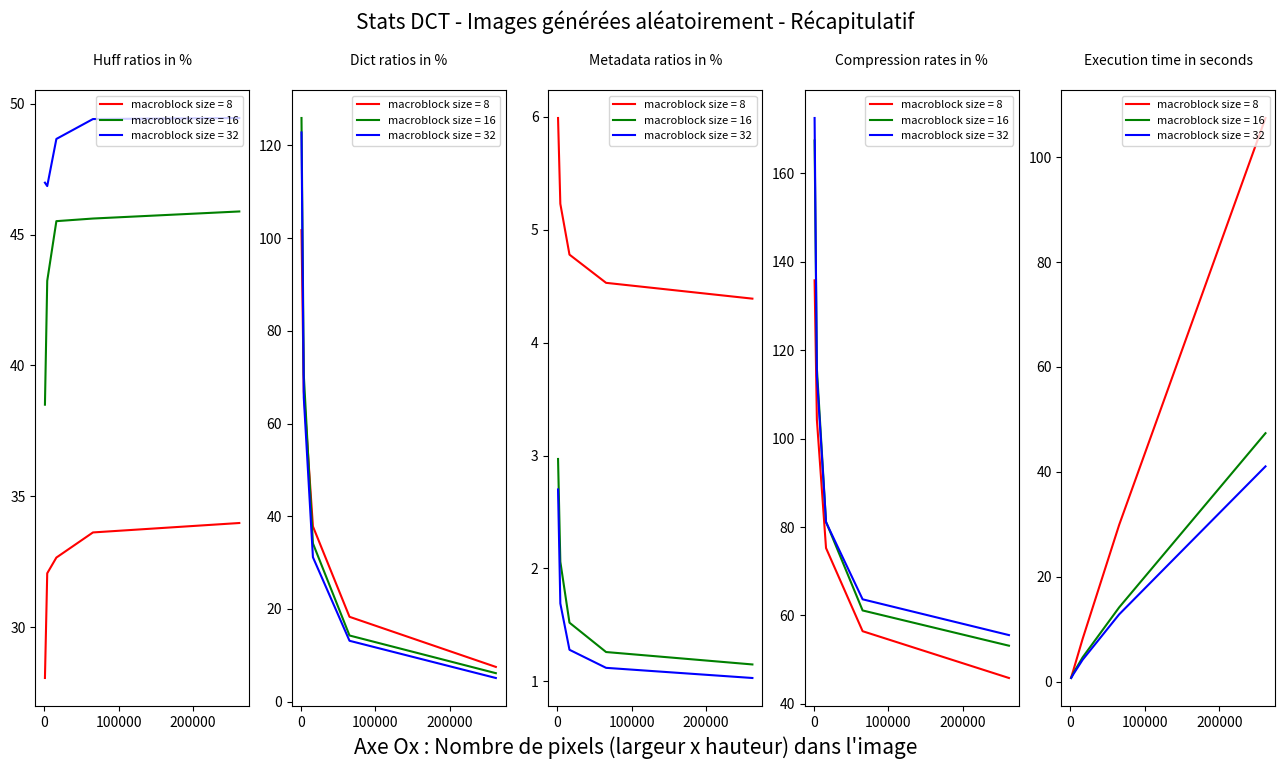

Python code for this plot: (Note: this script raises an exception after producing the figure.)
# -*- coding: utf-8 -*-

"""
Regroupement de quelques statistiques concernant l'algorithme de compression
utilisé. Ici, il vaut mieux visualiser les graphes dans une fenêtre à part.

On ne considère pour l'instant que les stats de la DCT (sans celles de la iDCT ni 
de la iDTT), parce que les stats de la iDCT et de la iDTT sont sensiblement les 
mêmes que celles de la DCT, à la différence près qu'elles prennent en moyenne un 
peu plus de temps à s'exécuter.

Données communes :
DEFAULT_QUANTIZATION_THRESHOLD = 10
bufsize = 4096
"""

import matplotlib.pyplot as plt


######################## IMAGES GÉNÉRÉES ALÉATOIREMENT ########################


# à titre informatif (donnée commune à toutes les images générées aléatoirement)
dimensions_blocs_aleatoires = (4, 4)

macroblock_sizes = [8, 16, 32]

# tailles associées : [(32, 32), (64, 64), (128, 128), (256, 256), (512, 512)]
nb_pixels = [32**2, 64**2, 128**2, 256**2, 512**2]


# Clés : tailles des macroblocs
# Valeurs : couleurs des données associées aux macroblocs de la taille correspondante
colors = {8 : "r", 16 : "g", 32 : "b"}


# Clés : tailles des macroblocs
# Valeurs : tailles relatives (en %) des données encodées par l'algo de 
# Huffman, par rapport à la taille originale de l'image (en bits)
huff_ratios_random_images = {8  : [28.06, 32.06, 32.66, 33.62, 33.98], 
                             16 : [38.50, 43.23, 45.51, 45.61, 45.88], 
                             32 : [46.98, 46.85, 48.65, 49.41, 49.45]}


# Clés : tailles des macroblocs
# Valeurs : tailles relatives (en %) des dictionnaires de Huffman encodés, par 
# rapport à la taille originale de l'image (en bits)
dict_ratios_random_images = {8  : [101.72, 66.96, 37.81, 18.30, 7.49], 
                             16 : [125.91, 70.53, 34.14, 14.27, 6.14], 
                             32 : [122.79, 65.62, 31.16, 13.13, 5.10]}


# Clés : tailles des macroblocs
# Valeurs : tailles relatives (en %) des tailles des métadonnées, par rapport 
# à la taille originale de l'image (en bits)
metadata_ratios_random_images = {8  : [5.99, 5.23, 4.78, 4.53, 4.39], 
                                 16 : [2.97, 2.06, 1.52, 1.26, 1.15], 
                                 32 : [2.70, 1.69, 1.28, 1.12, 1.03]}


# Clés : tailles des macroblocs
# Valeurs : taux de compression (en %) associés aux images générées aléatoirement
comp_rates_random_images = {8  : [135.77, 104.25, 75.25, 56.45, 45.87], 
                            16 : [167.38, 115.83, 81.17, 61.14, 53.17], 
                            32 : [172.47, 114.16, 81.09, 63.66, 55.57]}


# Clés : tailles des macroblocs
# Valeurs : temps d'exécution (en secondes) de l'algorithme
exec_times_random_images = {8  : [0.875, 2.281, 8.178, 29.929, 107.432], 
                            16 : [0.755, 1.704, 4.678, 14.210,  47.391], 
                            32 : [0.765, 1.500, 4.215, 12.879,  41.067]}


# Clés : colonnes d'affichage des données (j)
# Valeurs : données associées aux images générées aléatoirement
dict_data_random_images = {0 : huff_ratios_random_images, 
                           1 : dict_ratios_random_images, 
                           2 : metadata_ratios_random_images, 
                           3 : comp_rates_random_images, 
                           4 : exec_times_random_images}


# Clés : colonnes d'affichage des données (j)
# Valeurs : types des données
# Ce dictionnaire sera également utilisé par la fonction 'plot_stats_existing_image_DCT'
dict_data_types = {0 : "Huff ratios in %", 
                   1 : "Dict ratios in %", 
                   2 : "Metadata ratios in %", 
                   3 : "Compression rates in %", 
                   4 : "Execution time in seconds"}


#----------------------------------------------------------------------------#


def plot_stats_random_images_DCT(save_graph=False):
    """
    Affiche les stats associées aux images générées aléatoirement, et compressées
    en utilisant (en particulier) la DCT.
    """
    plt.close('all')
    fig, axes = plt.subplots(1, 5, figsize=(16, 8))
    
    for j, global_data in dict_data_random_images.items():
        for macroblock_size in macroblock_sizes:
            couleur = colors[macroblock_size]
            data = global_data[macroblock_size]
            
            axes[j].plot(nb_pixels, data, color=couleur, label=f"macroblock size = {macroblock_size}")
            
            if macroblock_size == macroblock_sizes[0]:
                data_type = dict_data_types[j]
                axes[j].set_title(data_type + "\n", color='k', fontsize=10)
        
        axes[j].legend(loc="upper right", fontsize=8)
    
    fig.text(0.5, 0.05, "Axe Ox : Nombre de pixels (largeur x hauteur) dans l'image", fontsize=15, ha='center')
    
    fig.suptitle("Stats DCT - Images générées aléatoirement - Récapitulatif", fontsize=15)
    fig.canvas.set_window_title("Stats EVEEX")
    
    if save_graph:
        plt.savefig("Stats DCT - Images générées aléatoirement - Récapitulatif.png", dpi=300, format="png")
    
    plt.show()


############################ IMAGES PRÉ-EXISTANTES ############################


"""
Pour l'instant on ne travaille que sur un échantillon de 5 images en 480p
"""


dico_noms_images = {1 : "Autumn.png", 
                    2 : "Bridge_BW.bmp", 
                    3 : "Ferrari.jpg", 
                    4 : "Lykan.jpg", 
                    5 : "Sunset.jpg"}

pic_size = (720, 480)
macroblock_sizes_pics = [8, 16, 24, 48, 60]


# Clés : colonnes d'affichage des données (j)
# Valeurs : couleurs des données affichées dans la colonne d'affichage associée 
colors_pics = {0 : "r", 1 : "g", 2 : "b", 3 : "k", 4 : "m"}


# Clés : tailles des macroblocs
# Valeurs : tailles relatives (en %) des données encodées par l'algo de 
# Huffman, par rapport à la taille originale de l'image (en bits)
huff_ratios_pics = {8  : [46.14, 10.53, 6.67, 13.85, 9.02], 
                    16 : [45.58, 10.87, 5.41, 14.19, 6.81], 
                    24 : [45.64, 10.96, 6.03, 14.39, 7.26], 
                    48 : [46.79, 11.79, 6.86, 15.49, 7.21], 
                    60 : [47.21, 12.35, 7.25, 16.01, 7.51]}


# Clés : tailles des macroblocs
# Valeurs : tailles relatives (en %) des dictionnaires de Huffman encodés, par 
# rapport à la taille originale de l'image (en bits)
dict_ratios_pics = {8  : [7.65, 2.11, 4.12, 4.66, 6.79], 
                    16 : [4.80, 2.75, 3.39, 3.94, 4.18], 
                    24 : [3.75, 2.51, 3.04, 3.43, 3.37], 
                    48 : [3.11, 2.20, 2.62, 2.76, 2.86], 
                    60 : [3.04, 2.15, 2.53, 2.63, 2.84]}


# Clés : tailles des macroblocs
# Valeurs : tailles relatives (en %) des tailles des métadonnées, par rapport 
# à la taille originale de l'image (en bits)
metadata_ratios_pics = {8  : [4.39, 4.32, 4.35, 4.36, 4.38], 
                        16 : [1.15, 1.11, 1.12, 1.12, 1.13], 
                        24 : [1.02, 0.51, 0.52, 0.52, 0.52], 
                        48 : [0.86, 0.29, 0.24, 0.35, 0.22], 
                        60 : [0.85, 0.27, 0.21, 0.33, 0.20]}


# Clés : tailles des macroblocs
# Valeurs : taux de compression (en %) associées à l'image considérée
comp_rates_pics = {8  : [58.18, 16.96, 15.13, 22.86, 20.18], 
                   16 : [51.53, 14.73,  9.91, 19.25, 12.12], 
                   24 : [50.42, 13.99,  9.60, 18.34, 11.15], 
                   48 : [50.76, 14.29,  9.71, 18.60, 10.29], 
                   60 : [51.10, 14.78,  9.99, 18.97, 10.54]}


# Clés : tailles des macroblocs
# Valeurs : temps d'exécution (en secondes) de l'algorithme
exec_times_pics = {8  : [154.909, 109.437, 120.540, 125.815, 143.472], 
                   16 : [ 59.082,  45.194,  47.805,  51.531,  51.514], 
                   24 : [ 50.457,  32.405,  33.992,  36.525,  35.132], 
                   48 : [ 46.332,  27.578,  27.745,  30.812,  27.712], 
                   60 : [ 45.529,  27.130,  26.360,  30.546,  27.692]}


# Clés : colonnes d'affichage des données (j)
# Valeurs : données associées à l'image considérée
dict_data_pic = {0 : huff_ratios_pics, 
                 1 : dict_ratios_pics, 
                 2 : metadata_ratios_pics, 
                 3 : comp_rates_pics, 
                 4 : exec_times_pics}


#----------------------------------------------------------------------------#


def plot_stats_existing_image_DCT(numero_image, save_graph=False):
    """
    Affiche les stats associées à l'image considérée, et compressée en utilisant
    (en particulier) la DCT.
    """
    fig, axes = plt.subplots(1, 5, figsize=(16, 8))
    
    nom_image = dico_noms_images[numero_image]
    
    for j, global_data in dict_data_pic.items():
        data = [ratio_list[numero_image-1] for ratio_list in list(global_data.values())]
        couleur = colors_pics[j]
        
        axes[j].plot(macroblock_sizes_pics, data, color=couleur)
        
        data_type = dict_data_types[j]
        axes[j].set_title(data_type + "\n", color='k', fontsize=10)
    
    fig.text(0.5, 0.05, "Axe Ox : Taille des côtés des macroblocs", fontsize=15, ha='center')
    
    fig.suptitle(f"Stats DCT - Image pré-existante - {nom_image}, taille : 720x480 (480p)", fontsize=15)
    fig.canvas.set_window_title("Stats EVEEX")
    
    if save_graph:
        plt.savefig(f"Stats DCT - Image pré-existante - '{nom_image}'.png", dpi=300, format="png")
    
    plt.show()


#----------------------------------------------------------------------------#


def plot_stats_all_saved_images_DCT(save_graph=False):
    """
    Affiche les stats associées aux 5 images considérées, et compressées en utilisant
    (en particulier) la DCT.
    """
    fig, axes = plt.subplots(1, 5, figsize=(16, 8))
    
    for j, global_data in dict_data_pic.items():
        for numero_image in range(1, 6):
            nom_image = dico_noms_images[numero_image]
            
            data = [ratio_list[numero_image-1] for ratio_list in list(global_data.values())]
            couleur = colors_pics[numero_image-1]
            
            axes[j].plot(macroblock_sizes_pics, data, color=couleur, label=f"{nom_image}")
            
            data_type = dict_data_types[j]
        
        axes[j].set_title(data_type + "\n", color='k', fontsize=10)
        axes[j].legend(loc="upper right", fontsize=8)
    
    fig.text(0.5, 0.05, "Axe Ox : Taille des côtés des macroblocs", fontsize=15, ha='center')
    
    fig.suptitle("Stats DCT - Images pré-existantes - Récapitulatif - Taille des images : 720x480 (480p)", fontsize=15)
    fig.canvas.set_window_title("Stats EVEEX")
    
    if save_graph:
        plt.savefig("Stats DCT - Images pré-existantes - Récapitulatif.png", dpi=300, format="png")
    
    plt.show()


################################## DÉBUGGAGE ##################################


if __name__ == "__main__":
    sauvegarder_graphe = False
    
    plot_stats_random_images_DCT(save_graph=sauvegarder_graphe)
    
    #------------------------------------------------------------------------#
    
    # rappel des noms des images considérées
    dico_noms_images = {1 : "Autumn.png", 
                        2 : "Bridge_BW.bmp", 
                        3 : "Ferrari.jpg", 
                        4 : "Lykan.jpg", 
                        5 : "Sunset.jpg"}
    
#    for numero_image in range(1, 6):
#        plot_stats_existing_image_DCT(numero_image, save_graph=sauvegarder_graphe)
    
    plot_stats_all_saved_images_DCT(save_graph=sauvegarder_graphe)
    
    #------------------------------------------------------------------------#
    
    """
    Conclusions/constats :
    
    1) Les stats sur les images générées aléatoirement indiquent qu'il faudrait
       choisir un macroblock_size maximal afin de minimiser le taux de compression
    
    2) En pratique, les stats sur les 5 images pré-existantes indiquent qu'il faudrait
       choisir macroblock_size = 16 ou macroblock_size = 24 afin de minimiser
       ce taux de compression
    
    3) Comme 24 n'est pas une taille de macroblocs 'standard', on choisit donc (pour
       des images 480p) macroblock_size = 16.
    
    4) Si on ne compte pas Autumn.png, qui a un taux de compression minimal autour
       de 50%, les taux de compression minimaux des images sont compris entre 10%
       et 20%.
    """

